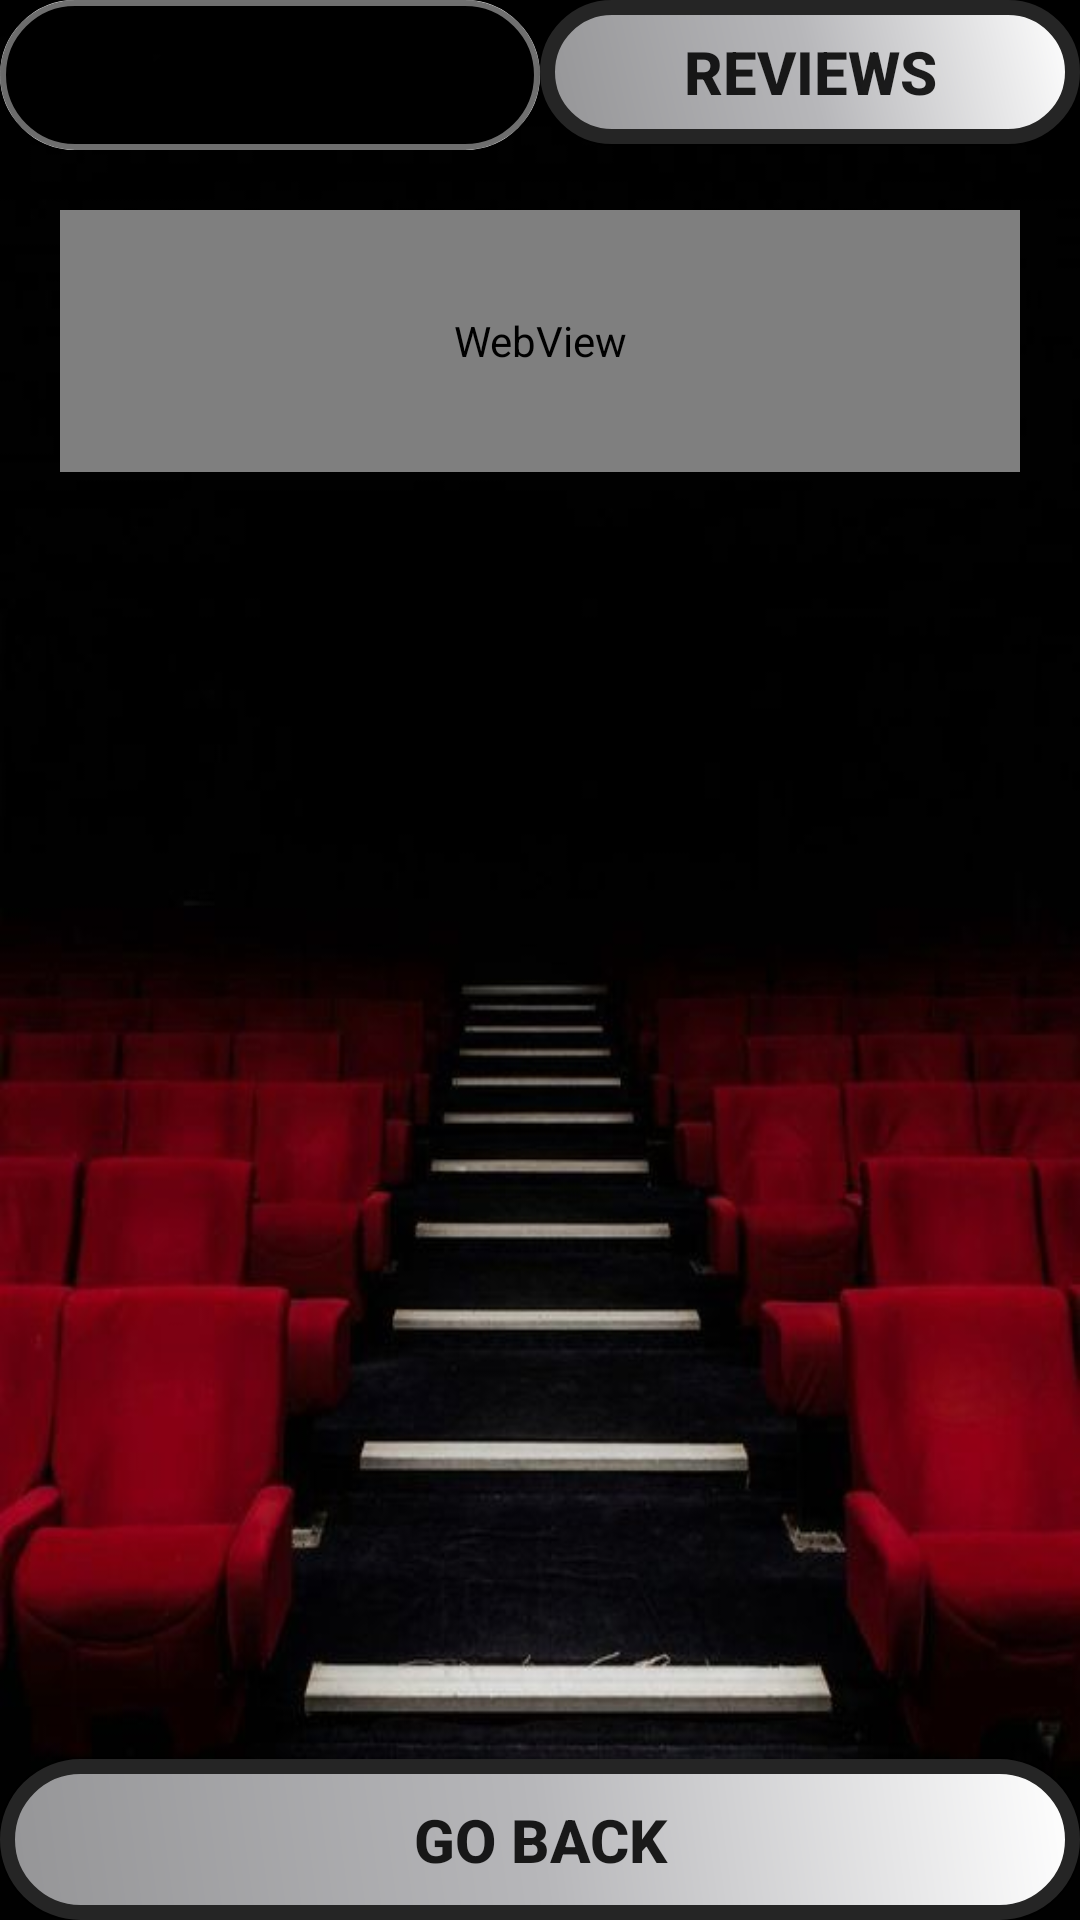

Here is an Android app screen rendered from its layout file. Give the layout XML and the strings, colors and styles it references.
<!-- AndroidManifest.xml: application theme Theme.MyApplication -->
<!-- res/layout/pics_trailers_rating.xml -->
<?xml version="1.0" encoding="utf-8"?>
<LinearLayout xmlns:android="http://schemas.android.com/apk/res/android"
    xmlns:app="http://schemas.android.com/apk/res-auto"
    android:layout_width="match_parent"
    android:layout_height="match_parent"
    xmlns:tools="http://schemas.android.com/tools"
    android:orientation="vertical"
    tools:context=".Repository.UI.PicsMovieTrailer"
    android:background="@drawable/appback">

    <LinearLayout
        android:layout_width="match_parent"
        android:layout_height="wrap_content"
        android:layout_weight="0.0"
        android:orientation="horizontal">


        <LinearLayout
            android:layout_width="match_parent"
            android:layout_height="wrap_content"
            android:layout_weight="1"
            android:background="@drawable/white_border"
            android:orientation="vertical">

            <androidx.cardview.widget.CardView
                android:id="@+id/review_rate"
                android:layout_width="match_parent"
                android:layout_height="50dp"
                android:layout_weight="1"
                android:backgroundTint="@color/semiTransparent"
                app:cardCornerRadius="30dp"
                app:cardElevation="20dp">

                <TextView
                    android:id="@+id/review_txt"
                    android:layout_width="match_parent"
                    android:layout_height="match_parent"
                    android:gravity="center"
                    android:textColor="#FFFFFF"
                    android:textSize="24sp"
                    android:textStyle="bold" />
            </androidx.cardview.widget.CardView>
        </LinearLayout>

        <Button
            android:id="@+id/review_btn"
            android:layout_width="match_parent"
            android:layout_height="wrap_content"
            android:layout_weight="1"
            android:background="@drawable/checkoutbtn"
            android:text="@string/reviews"
            android:textSize="20dp"
            android:textStyle="bold" />


    </LinearLayout>

    <WebView
        android:id="@+id/trailer"
        android:layout_width="match_parent"
        android:layout_height="match_parent"
        android:layout_marginLeft="20dp"
        android:layout_marginTop="20dp"
        android:layout_marginRight="20dp"
        android:layout_weight="1" />

    <ImageView
        android:id="@+id/img1"
        android:layout_width="match_parent"
        android:layout_height="match_parent"
        android:layout_marginTop="10dp"
        android:layout_weight="1"
        android:src="@drawable/notfound"
        app:cardCornerRadius="30dp" />

    <ImageView
        android:id="@+id/img2"
        android:layout_width="match_parent"
        android:layout_height="match_parent"
        android:layout_marginTop="10dp"
        android:layout_weight="1"
        android:src="@drawable/notfound"
        app:cardCornerRadius="30dp" />

    <ImageView
        android:id="@+id/img3"
        android:layout_width="match_parent"
        android:layout_height="match_parent"
        android:layout_marginTop="10dp"
        android:layout_weight="1"
        android:src="@drawable/notfound"
        app:cardCornerRadius="30dp" />

    <ImageView
        android:id="@+id/img4"
        android:layout_width="match_parent"
        android:layout_height="match_parent"
        android:layout_marginTop="10dp"
        android:layout_weight="1"
        android:src="@drawable/notfound"
        app:cardCornerRadius="30dp" />

    <Button
        android:id="@+id/backbtn_ptr"
        android:layout_width="match_parent"
        android:layout_height="match_parent"
        android:layout_weight="1.1"
        android:background="@drawable/checkoutbtn"
        android:text="@string/go_back"
        android:textSize="20dp"
        android:textStyle="bold" />


</LinearLayout>
<!-- resources referenced by this layout -->
<resources>
  <color name="semiTransparent">#80000000</color>
  <!-- drawable appback: jpg bitmap (drawable, 22813 bytes) -->
  <!-- drawable checkoutbtn (drawable) -->
  <?xml version="1.0" encoding="utf-8"?>
  <shape xmlns:android="http://schemas.android.com/apk/res/android">
  
      <gradient
          android:centerColor="#B7B7BA"
          android:endColor="#959597"
          android:startColor="#FFFFFF"
          android:angle="225"/>
  
      <stroke
          android:width = "5dp"
          android:color = "#252525"
          />
      <corners
          android:radius = "30dp"/>
  
  </shape>
  <!-- drawable white_border (drawable) -->
  <?xml version="1.0" encoding="utf-8"?>
  <shape xmlns:android="http://schemas.android.com/apk/res/android"
      android:shape ="rectangle">
  
      <stroke
          android:width = "2dp"
          android:color = "@color/white"
          />
      <corners
          android:radius = "30dp"/>
  
  </shape>
  <string name="go_back">go back</string>
  <string name="reviews">REVIEWS</string>
  <style name="Theme.MyApplication" parent="Base.Theme.MyApplication" />
  <color name="white">#FFFFFFFF</color>
  <style name="Base.Theme.MyApplication" parent="Theme.AppCompat.DayNight.NoActionBar">
          
          
      </style>
</resources>
